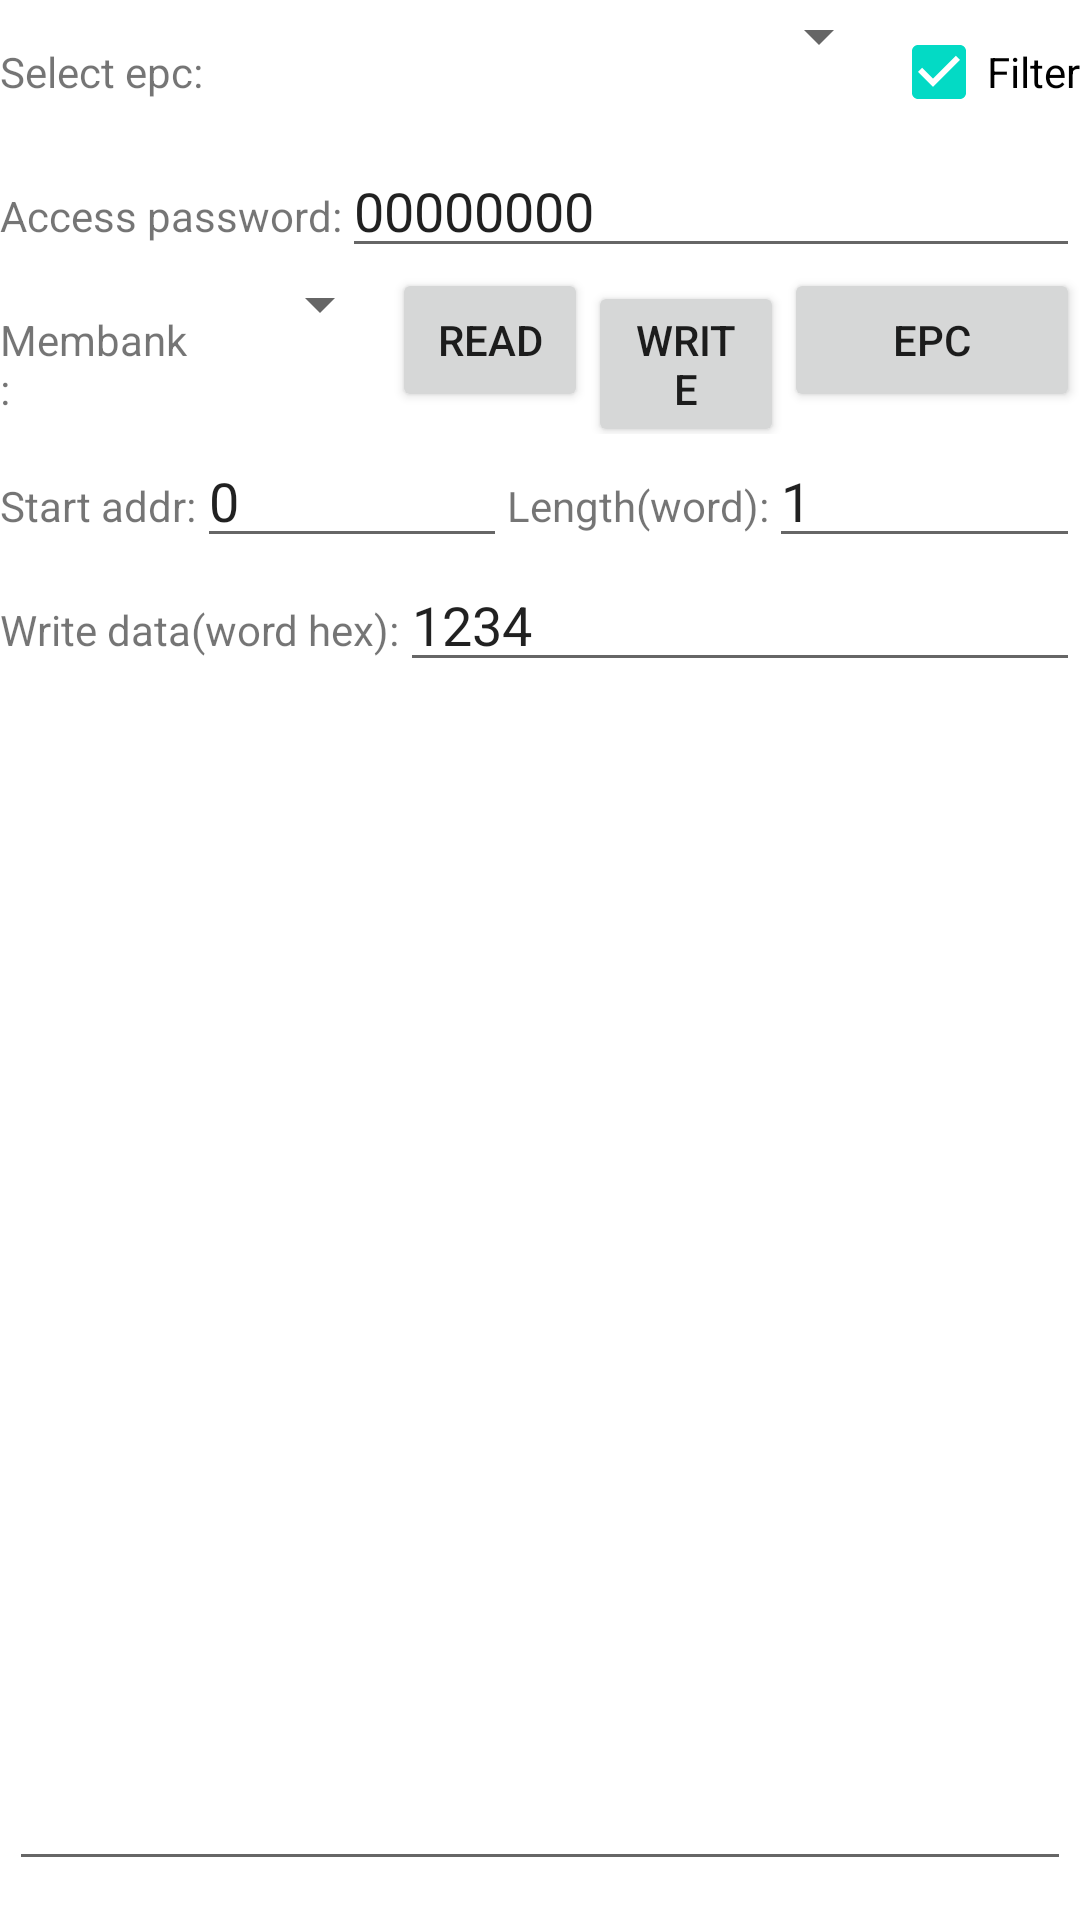

Here is an Android app screen rendered from its layout file. Give the layout XML and the strings, colors and styles it references.
<!-- AndroidManifest.xml: application theme AppTheme -->
<!-- res/layout/fragment_read_write.xml -->
<?xml version="1.0" encoding="utf-8"?>
<LinearLayout xmlns:android="http://schemas.android.com/apk/res/android"
    android:layout_width="match_parent"
    android:layout_height="match_parent"
    android:orientation="vertical">

  

    <LinearLayout
        android:orientation="horizontal"
        android:layout_width="match_parent"
        android:layout_height="wrap_content">
        <TextView
            android:layout_width="wrap_content"
            android:layout_height="wrap_content"
            android:text="@string/select_epc"/>
        <Spinner
            android:layout_width="wrap_content"
            android:layout_height="wrap_content"
            android:layout_weight="1"
            android:id="@+id/spinner_select_epc">
        </Spinner>
        <CheckBox 
            android:id="@+id/checkbox_filter_epc"
            android:layout_width="wrap_content"
            android:layout_height="wrap_content"
            android:text="@string/filter"
            android:checked="true"/>
    </LinearLayout>

    <LinearLayout
        android:orientation="horizontal"
        android:layout_width="match_parent"
        android:layout_height="wrap_content">
        <TextView
            android:layout_width="wrap_content"
            android:layout_height="wrap_content"
            android:text="@string/access_password"/>
        <EditText
            android:layout_width="wrap_content"
            android:layout_height="wrap_content"
            android:layout_weight="1"
            android:id="@+id/edittext_access"
            android:singleLine="true"
            android:text="00000000">

        </EditText>
    </LinearLayout>

    <LinearLayout
        android:orientation="horizontal"
        android:layout_width="match_parent"
        android:layout_height="wrap_content">
        <TextView
            android:layout_width="0dp"
            android:layout_height="wrap_content"

            android:layout_weight="1"
            android:text="@string/membank_read_write"/>
        <Spinner
            android:layout_width="0dp"
            android:layout_height="wrap_content"
            android:layout_weight="1"
            android:id="@+id/spinner_membank">
        </Spinner>
        <Button
            android:layout_width="0dp"
            android:layout_height="wrap_content"
            android:layout_weight="1"
            android:text="@string/read"
            android:id="@+id/button_read"/>

        <Button
            android:layout_width="0dp"
            android:layout_height="wrap_content"
            android:layout_weight="1"
            android:text="@string/write"
            android:id="@+id/button_write"/>
        <Button
            android:layout_width="0dp"
            android:layout_height="wrap_content"
            android:layout_weight="1.5"
            android:text="@string/write_epc"
            android:id="@+id/button_write_epc"/>
    </LinearLayout>

    <LinearLayout
        android:orientation="horizontal"
        android:layout_width="match_parent"
        android:layout_height="wrap_content">
        <TextView
            android:layout_width="wrap_content"
            android:layout_height="wrap_content"
            android:text="@string/start_addr"/>
        <EditText
            android:layout_width="wrap_content"
            android:layout_height="wrap_content"
            android:layout_weight="1"
            android:id="@+id/edittext_addr"
            android:singleLine="true"
            android:inputType="number"
            android:text="0">

        </EditText>

        <TextView
            android:layout_width="wrap_content"
            android:layout_height="wrap_content"
            android:text="@string/length"/>
        <EditText
            android:layout_width="wrap_content"
            android:layout_height="wrap_content"
            android:layout_weight="1"
            android:id="@+id/edittext_length"
            android:singleLine="true"
            android:inputType="number"
            android:text="1">

        </EditText>
    </LinearLayout>

    <LinearLayout
        android:orientation="horizontal"
        android:layout_width="match_parent"
        android:layout_height="wrap_content">
        <TextView
            android:layout_width="wrap_content"
            android:layout_height="wrap_content"
            android:text="@string/write_data"/>
        <EditText
            android:layout_width="wrap_content"
            android:layout_height="wrap_content"
            android:layout_weight="1"
            android:singleLine="true"
            android:id="@+id/edittext_write_data"
            android:text="1234">

        </EditText>
    </LinearLayout>

    <EditText
        android:layout_width="match_parent"
        android:layout_height="wrap_content"
        android:layout_weight="1"
        android:padding="5dp"
        android:layout_margin="3dp"
        android:gravity="top"
        android:id="@+id/editText_tips" />

    <LinearLayout
        android:orientation="horizontal"
        android:layout_width="match_parent"
        android:layout_height="wrap_content"
        android:padding="5dp">

    </LinearLayout>

</LinearLayout>
<!-- resources referenced by this layout -->
<resources>
  <string name="access_password">Access password:</string>
  <string name="filter">Filter</string>
  <string name="length">Length(word):</string>
  <string name="membank_read_write">Membank:</string>
  <string name="read">read</string>
  <string name="select_epc">Select epc:</string>
  <string name="start_addr">Start addr:</string>
  <string name="write">write</string>
  <string name="write_data">Write data(word hex):</string>
  <string name="write_epc">EPC</string>
</resources>
